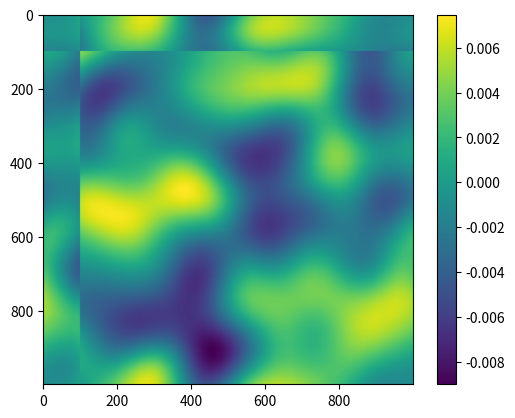

Write the Python code that produced this figure.
from numpy.fft import rfftn, irfftn
import numpy as np


def upsample(a, sf: int):
    """
    Smoothly upsample a 2D array by an integer scale factor using
    bilinear interpolation.
    """
    u, v = a.shape
    b = np.zeros((u + 1, v + 1), dtype=a.dtype)
    b[:u, :v] = a
    b00, b01, b10, b11 = b[:-1, :-1], b[:-1, 1:], b[1:, :-1], b[1:, 1:]
    u, v = sf * np.array(a.shape)
    result = np.zeros((u, v), dtype=a.dtype)
    for i in range(sf):
        for j in range(sf):
            x, y = i / sf, j / sf
            w00 = (1 - x) * (1 - y)
            w01 = (1 - x) * y
            w10 = x * (1 - y)
            w11 = x * y
            interp = w00 * b00 + w01 * b01 + w10 * b10 + w11 * b11
            result[i:u:sf, j:v:sf] = interp
    return result[:1 - sf, :1 - sf]


def d2fromcenter(shape, resolution=1):
    """
    Create an array of the requested shape where each index holds its squared
    distance from the center index, if the number of grid cells per unit is given
    by the resolution.
    """
    # latest syntax is clean for any dimension
    # grid = np.ogrid[*(slice(0, s) for s in shape), ]
    # TODO: 3.8 doesn't like the above so we assume 2d
    s1, s2 = shape
    grid = np.ogrid[0:s1, 0:s2]
    return sum(((g - s/2 + 0.5) / resolution)**2 for g, s in zip(grid, shape))


def convolve(x, y):
    """Convolve matrices using FFTs."""
    # determine large enough shape
    s = np.maximum(x.shape, y.shape)
    ax = np.arange(s.shape[0])
    fx = rfftn(x, s=s, axes=ax)
    fy = rfftn(y, s=s, axes=ax)
    return irfftn(fx * fy)


def cone_filter(radius, resolution, dimension) -> np.ndarray:
    """
    Convolutional filter for cone kernel, scaled to unit sum.

    :param radius: Radius of cone.
    :param resolution: Number of grid cells per unit.
    :param dimension: Dimension of filter.
    """
    hw = int(radius * resolution)
    w = 2 * hw + 1
    shape = tuple(w for _ in range(dimension))
    d2 = d2fromcenter(shape, resolution)
    filt = (d2 < radius * radius)
    return filt / filt.sum()


def rbf_filter(sigma, nsig, resolution, dimension) -> np.ndarray:
    """
    Convolutional filter for RBF kernel, scaled to unit sum.

    :param sigma: Sigma paremeter of radial basis function. (Not squared.)
    :param nsig: Half-width of filter in units of sigma.
    :param resolution: Number of grid cells per unit.
    :param dimension: Dimension of filter.
    """
    hw = int(sigma * nsig * resolution)
    w = 2 * hw + 1
    shape = tuple(w for _ in range(dimension))
    d2 = d2fromcenter(shape, resolution)
    filt = np.exp(-d2 / (sigma * sigma))  # convolution of Gaussian is Gaussian
    return filt / filt.sum()


def noise(
        shape: float | tuple,
        resolution: int,
        cone_rad: float = None,
        rbf_sigma: float = None,
        rbf_nsig: float = 2.5,
        periodic: bool | tuple = False,
        seed: int = None
) -> np.ndarray:
    """
    Sample an isotropic Gaussian process over a box in n-dimensional space.

    :param shape: Box dimensions; shape=np.ones(d) gives a unit hypercube in d dimensions.
    :param resolution: Number of grid points in one unit of distance.
    :param cone_rad: If provided, correlation kernel is a cone with this radius.
    :param rbf_sigma: Must be provided if cone_rad is not. In this case, correlation kernel is an RBF kernel whose
                    sigma parameter (not squared) is the provided value.
    :param rbf_nsig: If RBF kernel is used, the small correlations over distances beyond rbf_nsig * rbf_s2**0.5
                        may be neglected.
    :param periodic: Whether to wrap noise around each axis, e.g. False for non-repeating noise, (True, False) for
                        2d-noise which is periodic along the first axis.
    :param seed: Random seed for replicability.
    :return: Array of shape np.multiply(resolution, shape) containing process values at sampled grid points.
    """
    if seed is not None:
        np.random.seed(seed)
    shape = (resolution * np.atleast_1d(shape)).astype(int)
    dim = len(shape)
    if type(periodic) == bool:
        periodic == (periodic for _ in shape)

    # construct kernel to convolve with
    if cone_rad is not None:
        kernel = cone_filter(cone_rad, resolution, dim)
    elif rbf_sigma is not None:
        kernel = rbf_filter(rbf_sigma, rbf_nsig, resolution, dim)
    else:
        raise ValueError("No cone_rad or rbf_sigma specified.")

    # determine shape of white noise to sample
    pad_shape = shape.copy()
    pad_shape[np.equal(periodic, False)] += kernel.shape[0] - 1

    # create noise map
    white = np.random.randn(*pad_shape)
    smooth = convolve(white, kernel)
    return smooth[:shape[0], :shape[1]]
    # old pythons don't like the elegant line below
    # return smooth[*(slice(0, sj) for sj in shape), ]


def unit_noise(**kwargs) -> np.ndarray:
    """
    Create a field of spatially correlated complex unit noise. Keyword arguments are used
    as in noise().
    """
    if "seed" not in kwargs.keys() or kwargs["seed"] is None:
        kwargs["seed"] = 0
    real = noise(**kwargs)
    kwargs["seed"] += 22
    imag = noise(**kwargs)
    z = real + 1j * imag
    z /= np.abs(z)
    return z


def main():
    import matplotlib.pyplot as plt

    n = noise(
        shape=(100, 100),
        resolution=10,
        rbf_sigma=10,
        rbf_nsig=2.,
        periodic=False
    )

    n = np.roll(n, (100, 100), (0, 1))
    plt.imshow(n)
    plt.colorbar()
    plt.show()


if __name__ == "__main__":
    main()
